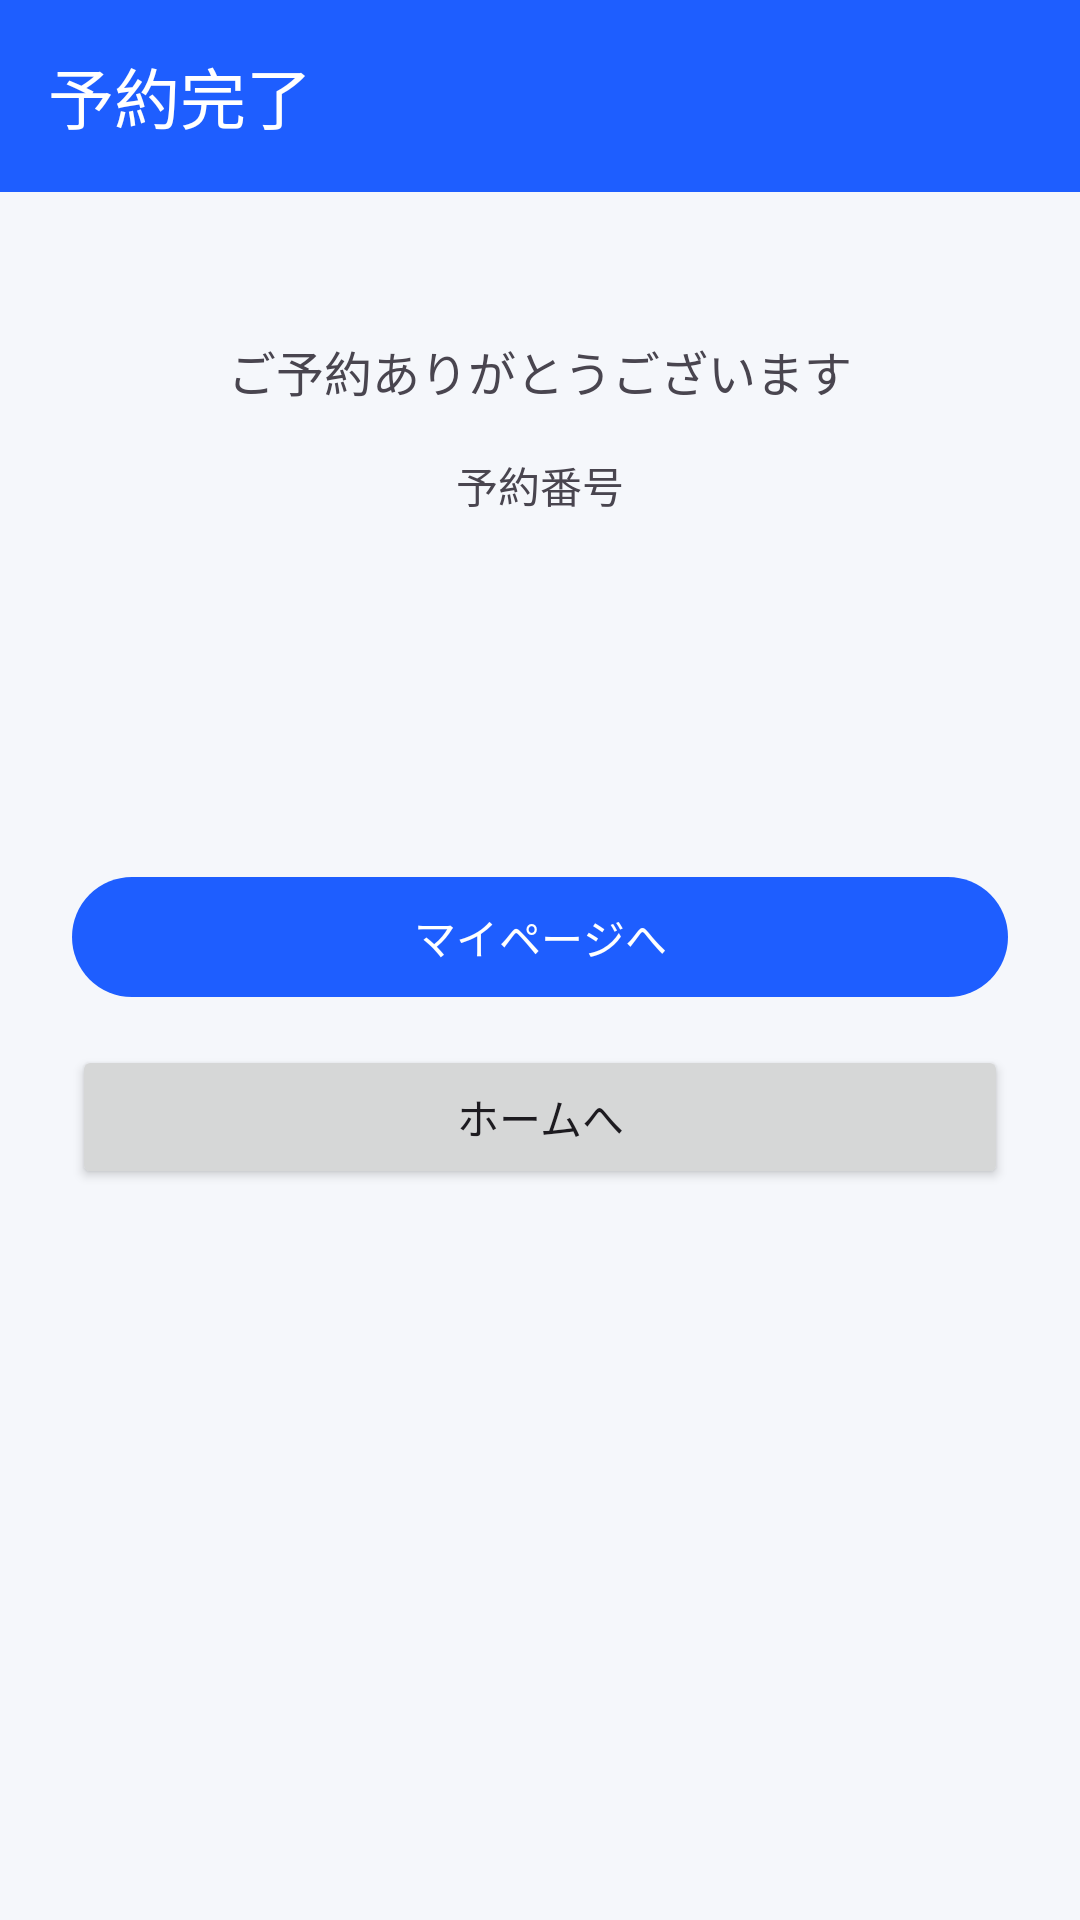

Produce the Android XML layout that renders to this screen, including the resource entries it uses.
<!-- AndroidManifest.xml: application theme Theme.SkyBook -->
<!-- res/layout/activity_complete.xml -->
<?xml version="1.0" encoding="utf-8"?>
<LinearLayout
    xmlns:android="http://schemas.android.com/apk/res/android"
    xmlns:app="http://schemas.android.com/apk/res-auto"
    android:layout_width="match_parent"
    android:layout_height="match_parent"
    android:orientation="vertical">

    <com.google.android.material.appbar.MaterialToolbar
        android:id="@+id/toolbar"
        android:layout_width="match_parent"
        android:layout_height="?attr/actionBarSize"
        android:background="?attr/colorPrimary"
        app:title="予約完了"
        app:titleTextColor="@android:color/white" />

    <LinearLayout
        android:layout_width="match_parent"
        android:layout_height="0dp"
        android:layout_weight="1"
        android:orientation="vertical"
        android:gravity="center_horizontal"
        android:padding="24dp">

        <TextView
            android:layout_width="wrap_content"
            android:layout_height="wrap_content"
            android:layout_marginTop="24dp"
            android:text="ご予約ありがとうございます"
            android:textSize="16sp" />

        <TextView
            android:layout_width="wrap_content"
            android:layout_height="wrap_content"
            android:layout_marginTop="16dp"
            android:text="予約番号" />

        <TextView
            android:id="@+id/complete_pnr"
            android:layout_width="wrap_content"
            android:layout_height="wrap_content"
            android:layout_marginTop="4dp"
            android:textStyle="bold"
            android:textSize="28sp" />

        <TextView
            android:id="@+id/complete_summary"
            android:layout_width="match_parent"
            android:layout_height="wrap_content"
            android:layout_marginTop="24dp"
            android:textSize="14sp" />

        <com.google.android.material.button.MaterialButton
            android:id="@+id/complete_to_mypage"
            android:layout_width="match_parent"
            android:layout_height="wrap_content"
            android:layout_marginTop="32dp"
            android:text="マイページへ" />

        <Button
            android:id="@+id/complete_to_home"
            android:layout_width="match_parent"
            android:layout_height="wrap_content"
            android:layout_marginTop="12dp"
            android:text="ホームへ" />

    </LinearLayout>

</LinearLayout>
<!-- resources referenced by this layout -->
<resources>
  <style name="Theme.SkyBook" parent="Theme.Material3.DayNight.NoActionBar">
          <item name="colorPrimary">@color/skybook_primary</item>
          <item name="colorPrimaryVariant">@color/skybook_primary_dark</item>
          <item name="android:windowBackground">@color/skybook_bg</item>
      </style>
  <color name="skybook_primary">#1E5EFF</color>
  <color name="skybook_primary_dark">#1440B8</color>
  <color name="skybook_bg">#F5F7FB</color>
</resources>
